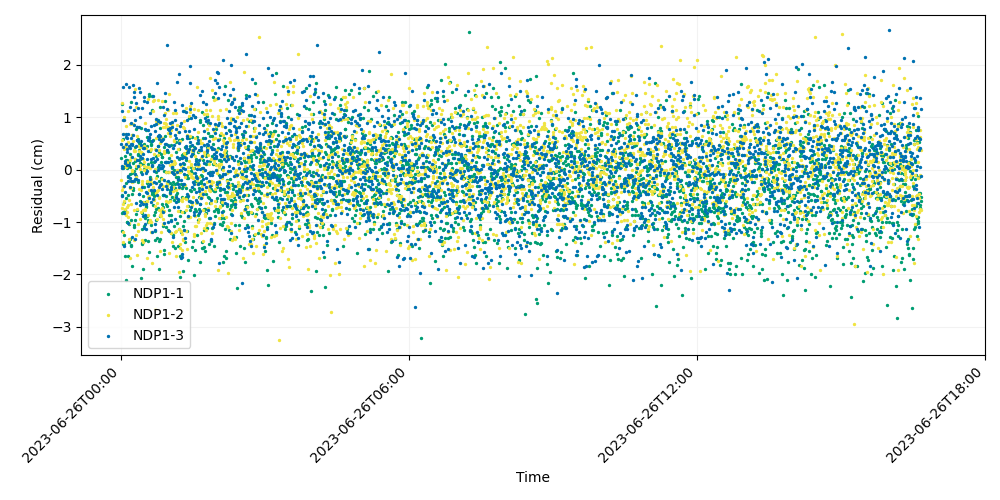

The data file committed next to this chart (first rows):
time, iso_string, NDP1-1, NDP1-2, NDP1-3
741009607, 2023-06-26T00:00:07.000, 0.2161, -0.1952, 0.4887
741009627, 2023-06-26T00:00:27.000, 1.252, 1.274, -0.5119
741009647, 2023-06-26T00:00:47.000, -1.178, 0.5629, 0.02508
741009667, 2023-06-26T00:01:07.000, -0.8305, -0.7348, 1.109
741009687, 2023-06-26T00:01:27.000, -0.4874, -0.3991, 0.06831
741009707, 2023-06-26T00:01:47.000, -0.8045, -1.185, 0.9378
741009727, 2023-06-26T00:02:07.000, 0.587, -1.377, 0.42
741009747, 2023-06-26T00:02:27.000, 0.03164, -0.6556, 0.6738
741009767, 2023-06-26T00:02:47.000, -1.428, -0.3255, 1.579
741009787, 2023-06-26T00:03:07.000, 0.05145, -0.5922, -1.457
741009807, 2023-06-26T00:03:27.000, -1.41, 1.01, 0.9457
741009827, 2023-06-26T00:03:47.000, -0.6186, 0.6761, -0.3053
741009847, 2023-06-26T00:04:07.000, -1.257, 0.4006, -0.8304
741009867, 2023-06-26T00:04:27.000, -0.7668, -0.7612, 0.1662
741009887, 2023-06-26T00:04:47.000, 0.2553, 0.4499, -0.423
741009907, 2023-06-26T00:05:07.000, -1.656, 0.1103, 0.1212
741009927, 2023-06-26T00:05:27.000, 0.1775, 0.1292, 0.4914
741009947, 2023-06-26T00:05:47.000, -0.5356, 0.8368, 1.633
741009967, 2023-06-26T00:06:07.000, -0.2628, -0.8676, 0.612
741009987, 2023-06-26T00:06:27.000, -2.106, 0.04702, 0.6785
741010007, 2023-06-26T00:06:47.000, 0.02824, 0.1504, 0.09172
741010027, 2023-06-26T00:07:07.000, -0.9919, -0.8127, 0.6059
741010047, 2023-06-26T00:07:27.000, 0.1779, -0.7228, 0.3298
741010067, 2023-06-26T00:07:47.000, -0.9938, 0.4112, 0.3916
741010087, 2023-06-26T00:08:07.000, -0.1373, 1.109, -0.125
741010107, 2023-06-26T00:08:27.000, 0.1144, -0.9098, -0.2157
741010127, 2023-06-26T00:08:47.000, -1.644, -0.6755, -1.022
741010147, 2023-06-26T00:09:07.000, -0.4937, 0.5279, 0.6854
741010167, 2023-06-26T00:09:27.000, 0.1346, -1.33, 0.08897
741010187, 2023-06-26T00:09:47.000, -1.042, -0.5793, 1.569
741010207, 2023-06-26T00:10:07.000, -1.39, -1.015, 0.4447
741010227, 2023-06-26T00:10:27.000, -0.08108, -0.3528, 1.185
741010247, 2023-06-26T00:10:47.000, -1.331, 0.8587, -0.1663
741010267, 2023-06-26T00:11:07.000, 0.03972, 0.1787, -0.3415
741010287, 2023-06-26T00:11:27.000, 0.2885, -1.688, 0.4049
741010307, 2023-06-26T00:11:47.000, 1.294, 0.2439, -0.2097
741010327, 2023-06-26T00:12:07.000, -1.459, -0.6501, 0.6093
741010347, 2023-06-26T00:12:27.000, -1.441, -0.2108, 0.8792
741010367, 2023-06-26T00:12:47.000, -0.9707, -0.3576, 0.4958
741010387, 2023-06-26T00:13:07.000, -1.843, -0.2318, 0.4764
741010407, 2023-06-26T00:13:27.000, -0.474, -0.006494, 0.2406
741010427, 2023-06-26T00:13:47.000, 0.6653, -0.02276, -1.294
741010447, 2023-06-26T00:14:07.000, -0.06721, 0.6498, 0.4926
741010467, 2023-06-26T00:14:27.000, -0.3505, 0.8709, 1.603
741010487, 2023-06-26T00:14:47.000, 0.1232, 0.5397, -0.2223
741010507, 2023-06-26T00:15:07.000, -0.3866, -0.217, 0.6609
741010527, 2023-06-26T00:15:27.000, -1.051, -0.7653, 0.8451
741010547, 2023-06-26T00:15:47.000, -0.2126, 0.3503, 1.126
741010567, 2023-06-26T00:16:07.000, -1.092, -1.337, 1.471
741010587, 2023-06-26T00:16:27.000, -0.02999, 0.3761, 1.374
741010607, 2023-06-26T00:16:47.000, 0.2023, 0.3472, 0.9534
741010627, 2023-06-26T00:17:07.000, 0.4378, 1.532, -1.321
741010647, 2023-06-26T00:17:27.000, 0.1552, -0.08542, -0.08065
741010667, 2023-06-26T00:17:47.000, -0.9608, 0.1967, -0.182
741010687, 2023-06-26T00:18:07.000, 0.7683, -0.1378, 0.4425
741010707, 2023-06-26T00:18:27.000, -0.1243, 1.192, -0.6362
741010727, 2023-06-26T00:18:47.000, 0.02828, -1.246, 1.261
741010747, 2023-06-26T00:19:07.000, -0.8542, 0.06987, -0.1823
741010767, 2023-06-26T00:19:27.000, 0.5718, -1.62, 0.8125
741010787, 2023-06-26T00:19:47.000, 0.8012, -0.7465, 0.179
... 2,940 more rows
